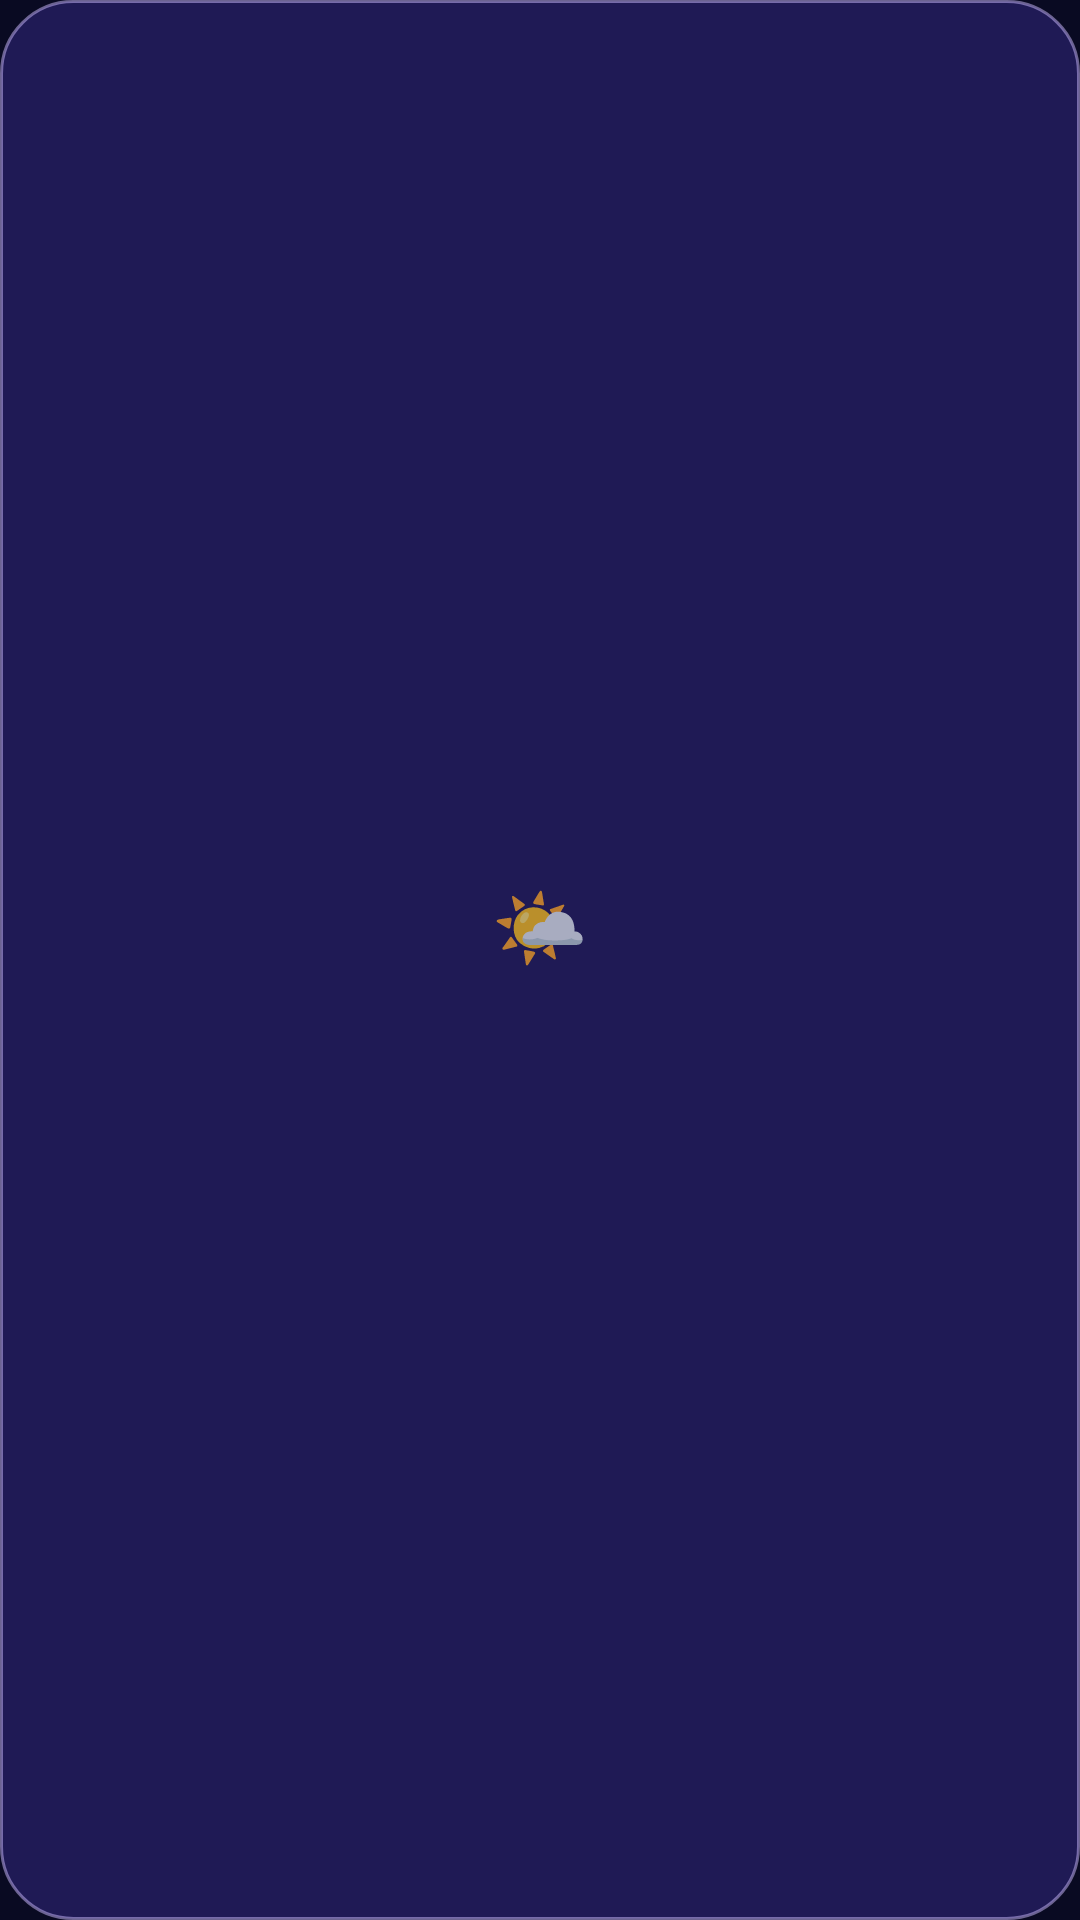

Here is an Android app screen rendered from its layout file. Give the layout XML and the strings, colors and styles it references.
<!-- AndroidManifest.xml: application theme Theme.IWeather -->
<!-- res/layout/widget_empty.xml -->
<?xml version="1.0" encoding="utf-8"?>
<LinearLayout xmlns:android="http://schemas.android.com/apk/res/android"
    android:id="@+id/widget_root"
    android:layout_width="match_parent"
    android:layout_height="match_parent"
    android:background="@drawable/widget_bg_glass"
    android:gravity="center"
    android:orientation="vertical"
    android:padding="14dp">

    <TextView
        android:layout_width="wrap_content"
        android:layout_height="wrap_content"
        android:text="🌤️"
        android:textSize="26sp" />

    <TextView
        android:id="@+id/w_no_data"
        android:layout_width="wrap_content"
        android:layout_height="wrap_content"
        android:layout_marginTop="6dp"
        android:gravity="center"
        android:shadowColor="#80000000"
        android:shadowDx="0"
        android:shadowDy="1"
        android:shadowRadius="3"
        android:textColor="#FFFFFF"
        android:textSize="13sp" />
</LinearLayout>
<!-- resources referenced by this layout -->
<resources>
  <!-- drawable widget_bg_glass (drawable) -->
  <?xml version="1.0" encoding="utf-8"?>
  <shape xmlns:android="http://schemas.android.com/apk/res/android" android:shape="rectangle">
      <corners android:radius="24dp" />
      <solid android:color="#1F1A55" />
      <stroke android:width="1dp" android:color="#80CDBCFF" />
  </shape>
  <style name="Theme.IWeather" parent="android:Theme.Material.NoActionBar">
          <item name="android:windowBackground">#FF090A22</item>
          <item name="android:statusBarColor">@android:color/transparent</item>
          <item name="android:navigationBarColor">@android:color/transparent</item>
      </style>
</resources>
